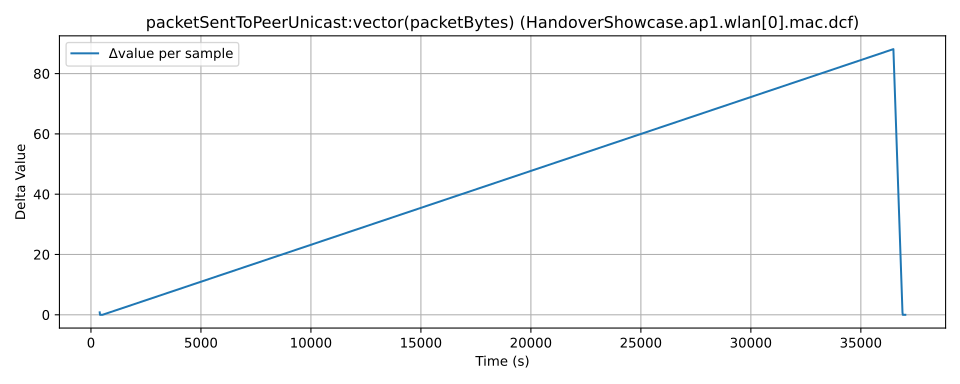

The file beside this chart, header and first rows:
time, value, module, metric
354.0, 0.7317, HandoverShowcase.ap1.wlan[0].mac.dcf, packetSentToPeerUnicast:vector(packetByt…
752.0, 1.531, HandoverShowcase.ap1.wlan[0].mac.dcf, packetSentToPeerUnicast:vector(packetByt…
765.0, 1.532, HandoverShowcase.ap1.wlan[0].mac.dcf, packetSentToPeerUnicast:vector(packetByt…
808.0, 1.532, HandoverShowcase.ap1.wlan[0].mac.dcf, packetSentToPeerUnicast:vector(packetByt…
821.0, 1.533, HandoverShowcase.ap1.wlan[0].mac.dcf, packetSentToPeerUnicast:vector(packetByt…
868.0, 1.533, HandoverShowcase.ap1.wlan[0].mac.dcf, packetSentToPeerUnicast:vector(packetByt…
881.0, 1.534, HandoverShowcase.ap1.wlan[0].mac.dcf, packetSentToPeerUnicast:vector(packetByt…
36834, 89.66, HandoverShowcase.ap1.wlan[0].mac.dcf, packetSentToPeerUnicast:vector(packetByt…
37247, 90.46, HandoverShowcase.ap1.wlan[0].mac.dcf, packetSentToPeerUnicast:vector(packetByt…
37260, 90.46, HandoverShowcase.ap1.wlan[0].mac.dcf, packetSentToPeerUnicast:vector(packetByt…
37303, 90.46, HandoverShowcase.ap1.wlan[0].mac.dcf, packetSentToPeerUnicast:vector(packetByt…
37316, 90.46, HandoverShowcase.ap1.wlan[0].mac.dcf, packetSentToPeerUnicast:vector(packetByt…
37363, 90.46, HandoverShowcase.ap1.wlan[0].mac.dcf, packetSentToPeerUnicast:vector(packetByt…
37376, 90.46, HandoverShowcase.ap1.wlan[0].mac.dcf, packetSentToPeerUnicast:vector(packetByt…
